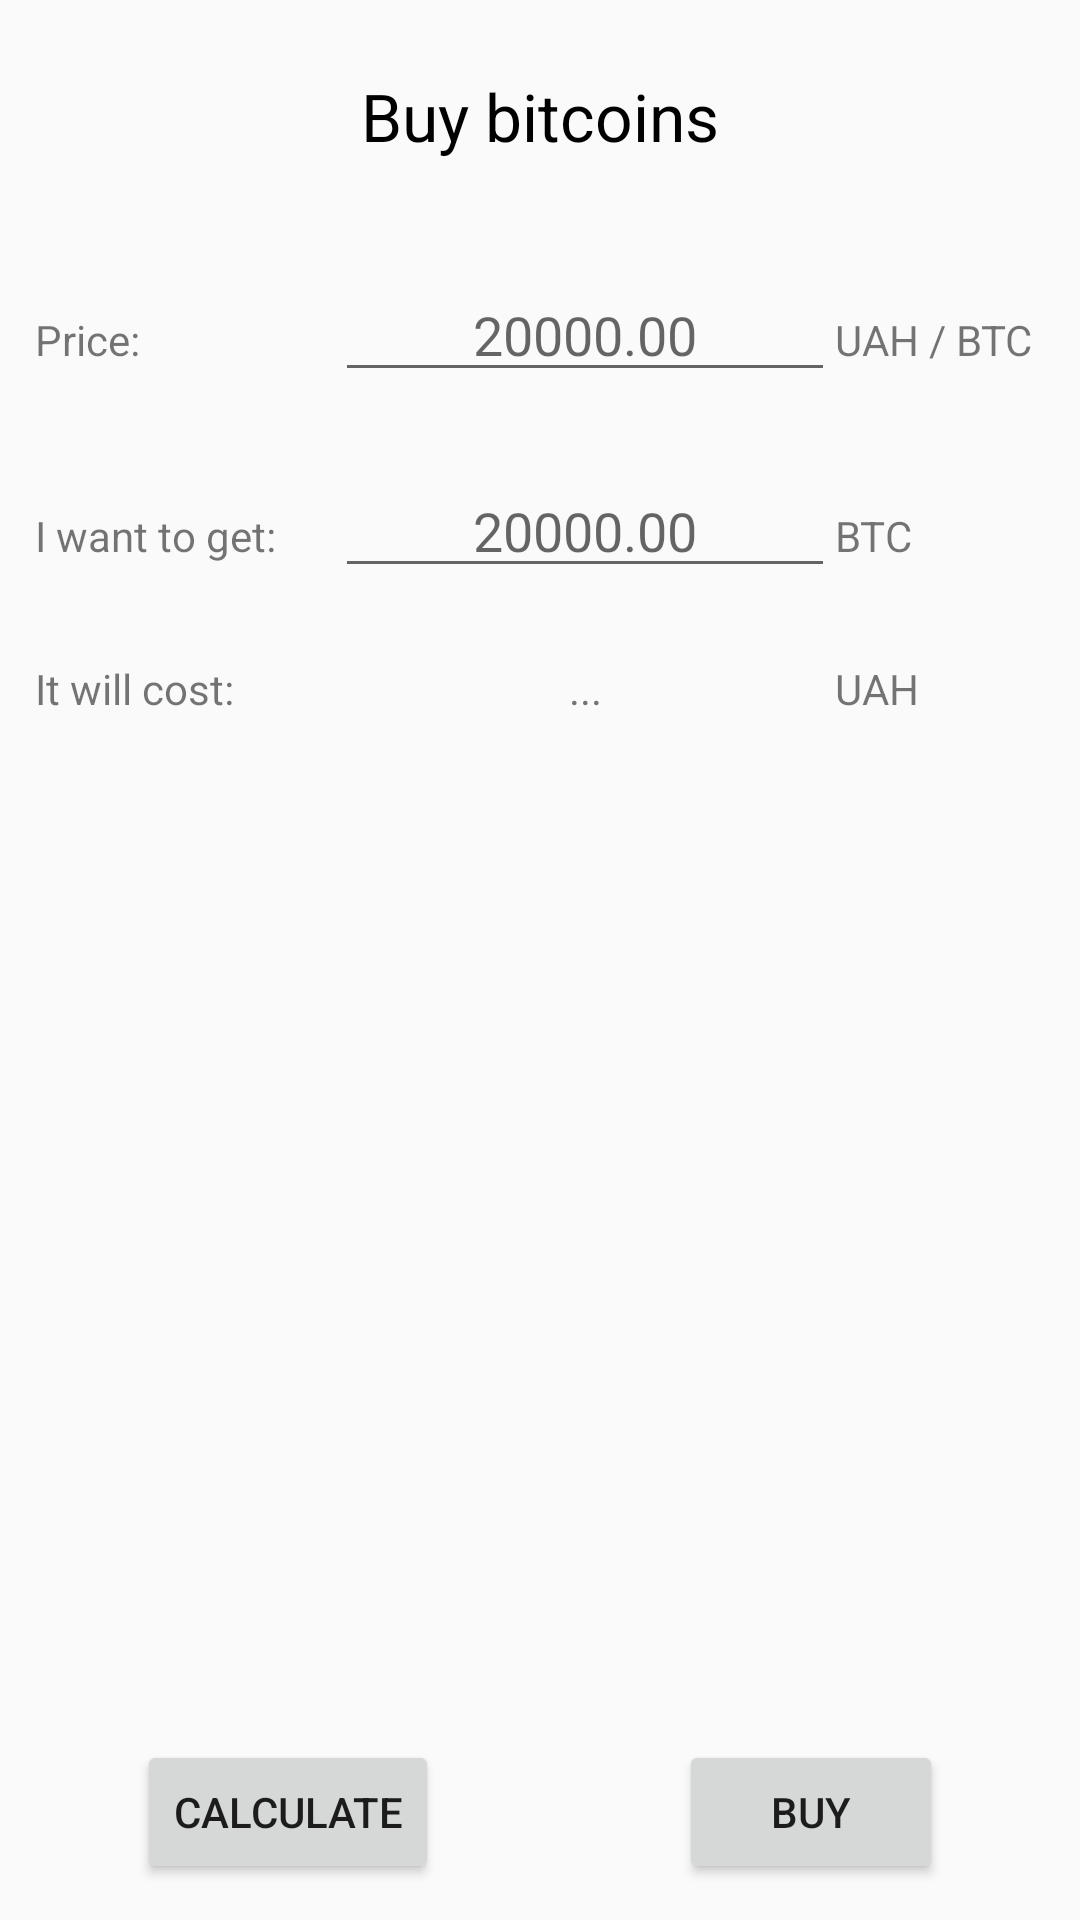

Here is an Android app screen rendered from its layout file. Give the layout XML and the strings, colors and styles it references.
<!-- AndroidManifest.xml: application theme AppTheme -->
<!-- res/layout/activity_create_order.xml -->
<?xml version="1.0" encoding="utf-8"?>
<RelativeLayout xmlns:android="http://schemas.android.com/apk/res/android"
    xmlns:tools="http://schemas.android.com/tools"
    android:id="@+id/activity_create_order"
    android:layout_width="match_parent"
    android:layout_height="match_parent"
    android:paddingBottom="@dimen/activity_vertical_margin"
    android:paddingLeft="@dimen/activity_horizontal_margin"
    android:paddingRight="@dimen/activity_horizontal_margin"
    android:paddingTop="@dimen/activity_vertical_margin"
    tools:context="multico.in.btctrade.CreateOrderActivity">
    <LinearLayout xmlns:android="http://schemas.android.com/apk/res/android"
        android:orientation="vertical" android:layout_width="match_parent"
        android:layout_height="match_parent">
        <LinearLayout
            android:layout_width="match_parent"
            android:gravity="center"
            android:padding="24dp"
            android:layout_height="wrap_content">
            <TextView
                android:layout_width="wrap_content"
                android:textSize="22sp"
                android:id="@+id/ord_title"
                android:text="Buy bitcoins"
                android:textColor="@android:color/black"
                android:layout_height="wrap_content" />
        </LinearLayout>
        <LinearLayout
            android:layout_width="match_parent"
            android:padding="12dp"
            android:layout_height="wrap_content">
            <TextView
                android:layout_width="wrap_content"
                android:text="Price: "
                android:width="100sp"
                android:layout_height="wrap_content" />
            <EditText
                android:layout_width="wrap_content"
                android:gravity="center"
                android:hint="20000.00"
                android:inputType="numberDecimal"
                android:id="@+id/ord_price"
                android:layout_weight="2"
                android:layout_height="wrap_content" />
            <TextView
                android:layout_width="wrap_content"
                android:text="UAH / BTC"
                android:width="70sp"
                android:layout_height="wrap_content" />
        </LinearLayout>
        <LinearLayout
            android:layout_width="match_parent"
            android:padding="12dp"
            android:layout_height="wrap_content">
            <TextView
                android:layout_width="wrap_content"
                android:text="I want to get: "
                android:width="100sp"
                android:layout_height="wrap_content" />
            <EditText
                android:layout_width="wrap_content"
                android:hint="20000.00"
                android:inputType="numberDecimal"
                android:id="@+id/ord_amt"
                android:layout_weight="2"
                android:gravity="center"
                android:layout_height="wrap_content" />
            <TextView
                android:layout_width="wrap_content"
                android:text="BTC"
                android:width="70sp"
                android:id="@+id/ord_ccy"
                android:layout_height="wrap_content" />
        </LinearLayout>
        <LinearLayout
            android:layout_width="match_parent"
            android:padding="12dp"
            android:layout_height="wrap_content">
            <TextView
                android:layout_width="wrap_content"
                android:text="It will cost: "
                android:width="100sp"
                android:layout_height="wrap_content" />
            <TextView
                android:layout_width="wrap_content"
                android:id="@+id/ord_receive"
                android:layout_weight="2"
                android:text="..."
                android:gravity="center"
                android:layout_height="wrap_content" />
            <TextView
                android:layout_width="wrap_content"
                android:text="UAH"
                android:width="70sp"
                android:id="@+id/ord_rcv_ccy"
                android:layout_height="wrap_content" />
        </LinearLayout>
    </LinearLayout>
    <LinearLayout
        android:layout_width="match_parent"
        android:gravity="center"
        android:layout_alignParentBottom="true"
        android:padding="12dp"
        android:layout_height="wrap_content">
        <Button
            android:layout_width="wrap_content"
            android:text="Calculate"
            android:onClick="calculate"
            android:id="@+id/ord_calc"
            android:layout_height="wrap_content" />
        <Space
            android:layout_width="80dp"
            android:layout_height="wrap_content" />
        <Button
            android:layout_width="wrap_content"
            android:text="Buy"
            android:onClick="placeOrder"
            android:id="@+id/ord_do"
            android:layout_height="wrap_content" />
    </LinearLayout>
</RelativeLayout>
<!-- resources referenced by this layout -->
<resources>
  <style name="AppTheme" parent="Theme.AppCompat.Light.DarkActionBar">
          
          <item name="colorPrimary">@color/colorPrimary</item>
          <item name="colorPrimaryDark">@color/colorPrimaryDark</item>
          <item name="colorAccent">@color/colorAccent</item>
      </style>
  <color name="colorPrimary">#2294da</color>
  <color name="colorPrimaryDark">#0072b8</color>
  <color name="colorAccent">#ffa000</color>
</resources>
